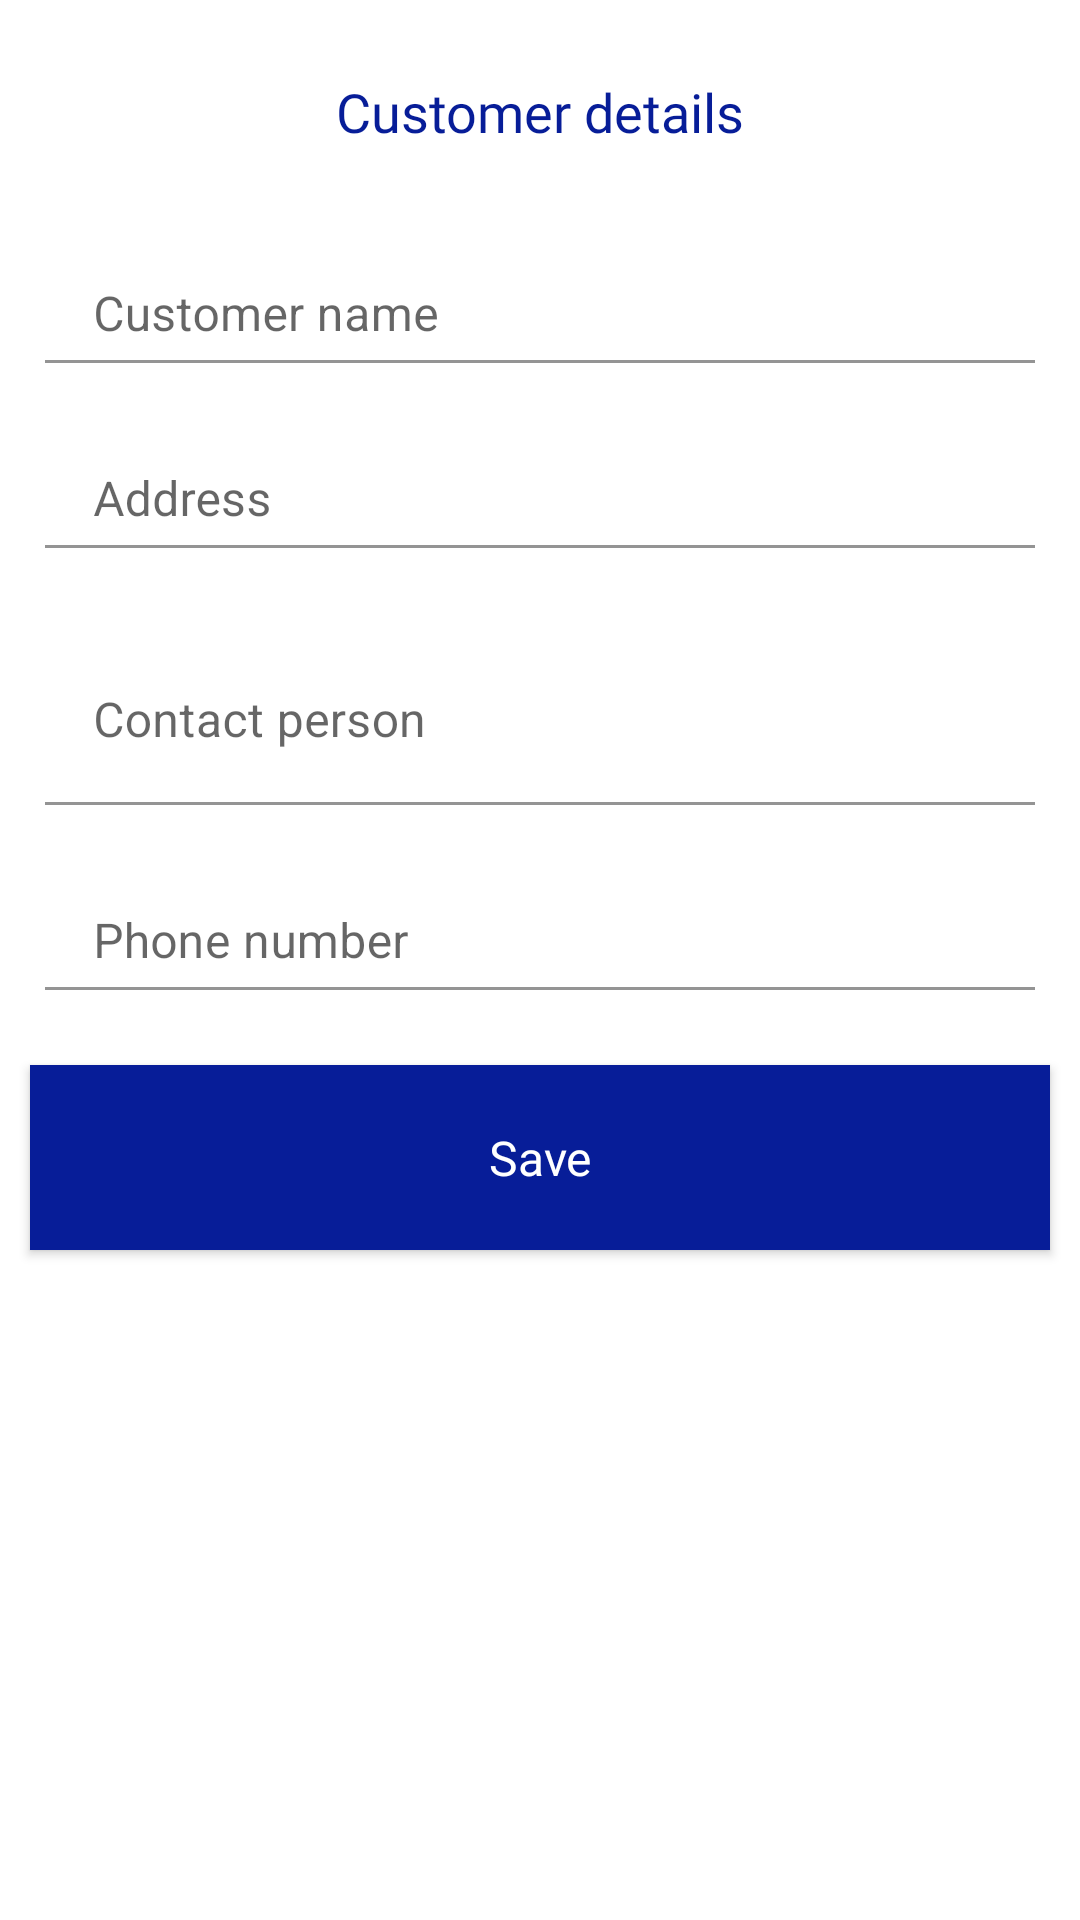

Produce the Android XML layout that renders to this screen, including the resource entries it uses.
<!-- AndroidManifest.xml: application theme Theme.DairbordZimbabwe -->
<!-- res/layout/fragment_customers.xml -->
<?xml version="1.0" encoding="utf-8"?>
<androidx.coordinatorlayout.widget.CoordinatorLayout
    xmlns:android="http://schemas.android.com/apk/res/android"
    android:layout_width="match_parent"
    android:layout_height="match_parent"
    android:background="@color/white">

    <LinearLayout
        style="@style/primary_linear">

        <TextView
            style="@style/header_style"
            android:text="@string/customer_header_screen" />

        <com.google.android.material.textfield.TextInputLayout
            style="@style/input_layout"
            android:id="@+id/customer_name_layout">

            <com.google.android.material.textfield.TextInputEditText
                style="@style/customer_name"
                android:id="@+id/edtCustomerName"
                android:hint="@string/customer_name_string" />

        </com.google.android.material.textfield.TextInputLayout>

        <com.google.android.material.textfield.TextInputLayout
            style="@style/input_layout"
            android:id="@+id/address_layout">

            <com.google.android.material.textfield.TextInputEditText
                style="@style/address"
                android:id="@+id/edtAddress"
                android:hint="@string/address_string" />

        </com.google.android.material.textfield.TextInputLayout>

        <com.google.android.material.textfield.TextInputLayout
            style="@style/input_layout"
            android:id="@+id/contact_person_layout">

            <com.google.android.material.textfield.TextInputEditText
                style="@style/name_style"
                android:id="@+id/edtContactPerson"
                android:hint="@string/contact_person_string" />

        </com.google.android.material.textfield.TextInputLayout>

        <com.google.android.material.textfield.TextInputLayout
            style="@style/input_layout"
            android:id="@+id/phone_number_layout">

            <com.google.android.material.textfield.TextInputEditText
                style="@style/phone_number"
                android:id="@+id/edtPhoneNumber"
                android:hint="@string/contact_number_string" />

        </com.google.android.material.textfield.TextInputLayout>

        <androidx.appcompat.widget.AppCompatButton
            style="@style/primary_button"
            android:id="@+id/btnSave"
            android:text="@string/save_button_string" />

        <ScrollView
            style="@style/scroll_view">

            <androidx.recyclerview.widget.RecyclerView
                style="@style/recycler_view"
                android:id="@+id/rcvCustomers" />

        </ScrollView>

    </LinearLayout>

</androidx.coordinatorlayout.widget.CoordinatorLayout>
<!-- resources referenced by this layout -->
<resources>
  <color name="white">#FFFFFFFF</color>
  <string name="address_string">Address</string>
  <string name="contact_number_string">Phone number</string>
  <string name="contact_person_string">Contact person</string>
  <string name="customer_header_screen">Customer details</string>
  <string name="customer_name_string">Customer name</string>
  <string name="save_button_string">Save</string>
  <style name="address">
          <item name="android:layout_width">match_parent</item>
          <item name="android:layout_height">wrap_content</item>
          <item name="android:background">@color/white</item>
          <item name="android:inputType">text</item>
          <item name="android:minLines">5</item>
          <item name="android:scrollbars">none</item>
          <item name="android:textColorHint">@color/black</item>
          <item name="android:textColor">@color/black</item>
          <item name="android:textSize">16sp</item>
          <item name="android:padding">5dp</item>
      </style>
  <style name="customer_name">
          <item name="android:layout_width">match_parent</item>
          <item name="android:layout_height">wrap_content</item>
          <item name="android:background">@color/white</item>
          <item name="android:inputType">text</item>
          <item name="android:textColorHint">@color/black</item>
          <item name="android:textColor">@color/black</item>
          <item name="android:textSize">16sp</item>
          <item name="android:padding">5dp</item>
      </style>
  <style name="header_style">
          <item name="android:layout_width">match_parent</item>
          <item name="android:layout_height">wrap_content</item>
          <item name="android:layout_margin">25dp</item>
          <item name="android:textColor">@color/colorPrimary</item>
          <item name="android:textSize">18sp</item>
          <item name="android:fontFamily">@font/allerta</item>
          <item name="android:textAlignment">center</item>
      </style>
  <style name="input_layout">
          <item name="android:layout_width">match_parent</item>
          <item name="android:layout_height">wrap_content</item>
          <item name="android:padding">10dp</item>
          <item name="android:layout_margin">5dp</item>
      </style>
  <style name="name_style">
          <item name="android:layout_width">match_parent</item>
          <item name="android:layout_height">wrap_content</item>
          <item name="android:background">@color/white</item>
          <item name="android:textColorHint">@color/black</item>
          <item name="android:inputType">textPersonName</item>
      </style>
  <style name="phone_number">
          <item name="android:layout_width">match_parent</item>
          <item name="android:layout_height">wrap_content</item>
          <item name="android:background">@color/white</item>
          <item name="android:inputType">phone</item>
          <item name="android:textColorHint">@color/black</item>
          <item name="android:textColor">@color/black</item>
          <item name="android:textSize">16sp</item>
          <item name="android:padding">5dp</item>
      </style>
  <style name="primary_linear">
          <item name="android:layout_width">match_parent</item>
          <item name="android:layout_height">match_parent</item>
          <item name="android:orientation">vertical</item>
      </style>
  <style name="recycler_view">
          <item name="android:layout_width">match_parent</item>
          <item name="android:layout_height">wrap_content</item>
      </style>
  <style name="scroll_view">
          <item name="android:layout_width">match_parent</item>
          <item name="android:layout_height">wrap_content</item>
          <item name="android:layout_marginTop">20dp</item>
          <item name="android:scrollbars">none</item>
      </style>
  <color name="black">#FF000000</color>
  <color name="colorPrimary">#071D98</color>
  <color name="purple_500">#FF6200EE</color>
  <color name="purple_700">#FF3700B3</color>
  <color name="teal_200">#FF03DAC5</color>
  <color name="teal_700">#FF018786</color>
</resources>
